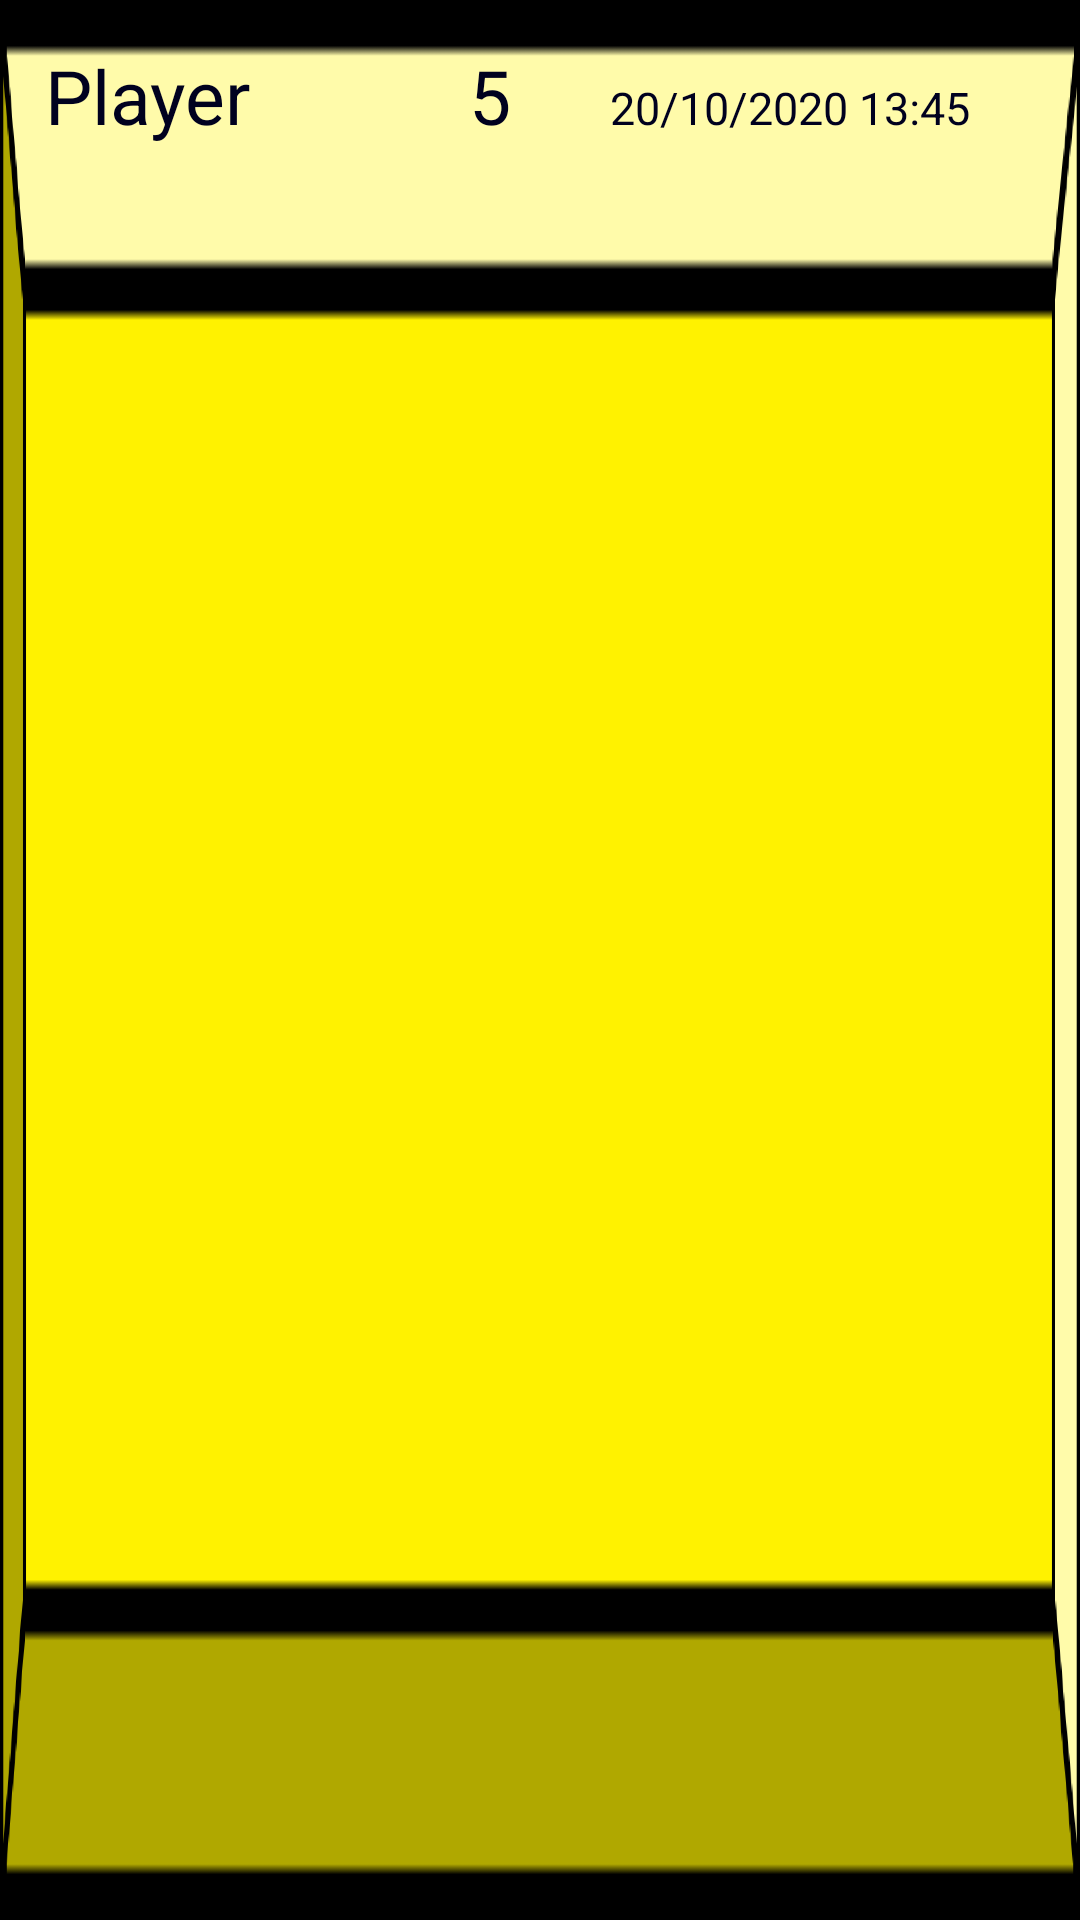

Produce the Android XML layout that renders to this screen, including the resource entries it uses.
<!-- AndroidManifest.xml: application theme AppTheme -->
<!-- res/layout/hsrecyclerelem.xml -->
<?xml version="1.0" encoding="utf-8"?>
<LinearLayout xmlns:android="http://schemas.android.com/apk/res/android"
    android:layout_width="match_parent"
    android:layout_height="wrap_content"
    android:background="@drawable/hsplaque"
    android:padding="15dp"
    android:layout_marginBottom="5dp"
    android:layout_marginLeft="5dp"
    android:layout_marginRight="5dp"
    >


    <TextView
        android:id="@+id/HSListName"
        android:textSize="25sp"
        android:layout_width="0dp"
        android:layout_height="40sp"
        android:layout_weight="1.5"
        android:textColor="@color/black"
        android:text="Player" />

    <TextView
        android:id="@+id/HSListScore"
        android:layout_width="0dp"
        android:layout_height="wrap_content"
        android:textSize="25sp"
        android:layout_weight="0.5"
        android:textColor="@color/black"
        android:text="5" />

    <TextView
        android:id="@+id/HSListTime"
        android:layout_width="0dp"
        android:layout_height="wrap_content"
        android:textSize="15sp"
        android:layout_weight="1.5"
        android:text="20/10/2020 13:45"
        android:textColor="@color/black"
        />

</LinearLayout>
<!-- resources referenced by this layout -->
<resources>
  <color name="black">#00011F</color>
  <!-- drawable hsplaque: png bitmap (drawable-xxxhdpi, 3476 bytes) -->
  <style name="AppTheme" parent="Theme.AppCompat.Light.DarkActionBar">
          
          <item name="colorPrimary">@color/colorPrimary</item>
          <item name="colorPrimaryDark">@color/colorPrimaryDark</item>
          <item name="colorAccent">@color/colorAccent</item>
      </style>
  <color name="colorPrimary">#6200EE</color>
  <color name="colorPrimaryDark">#3700B3</color>
  <color name="colorAccent">#03DAC5</color>
</resources>
